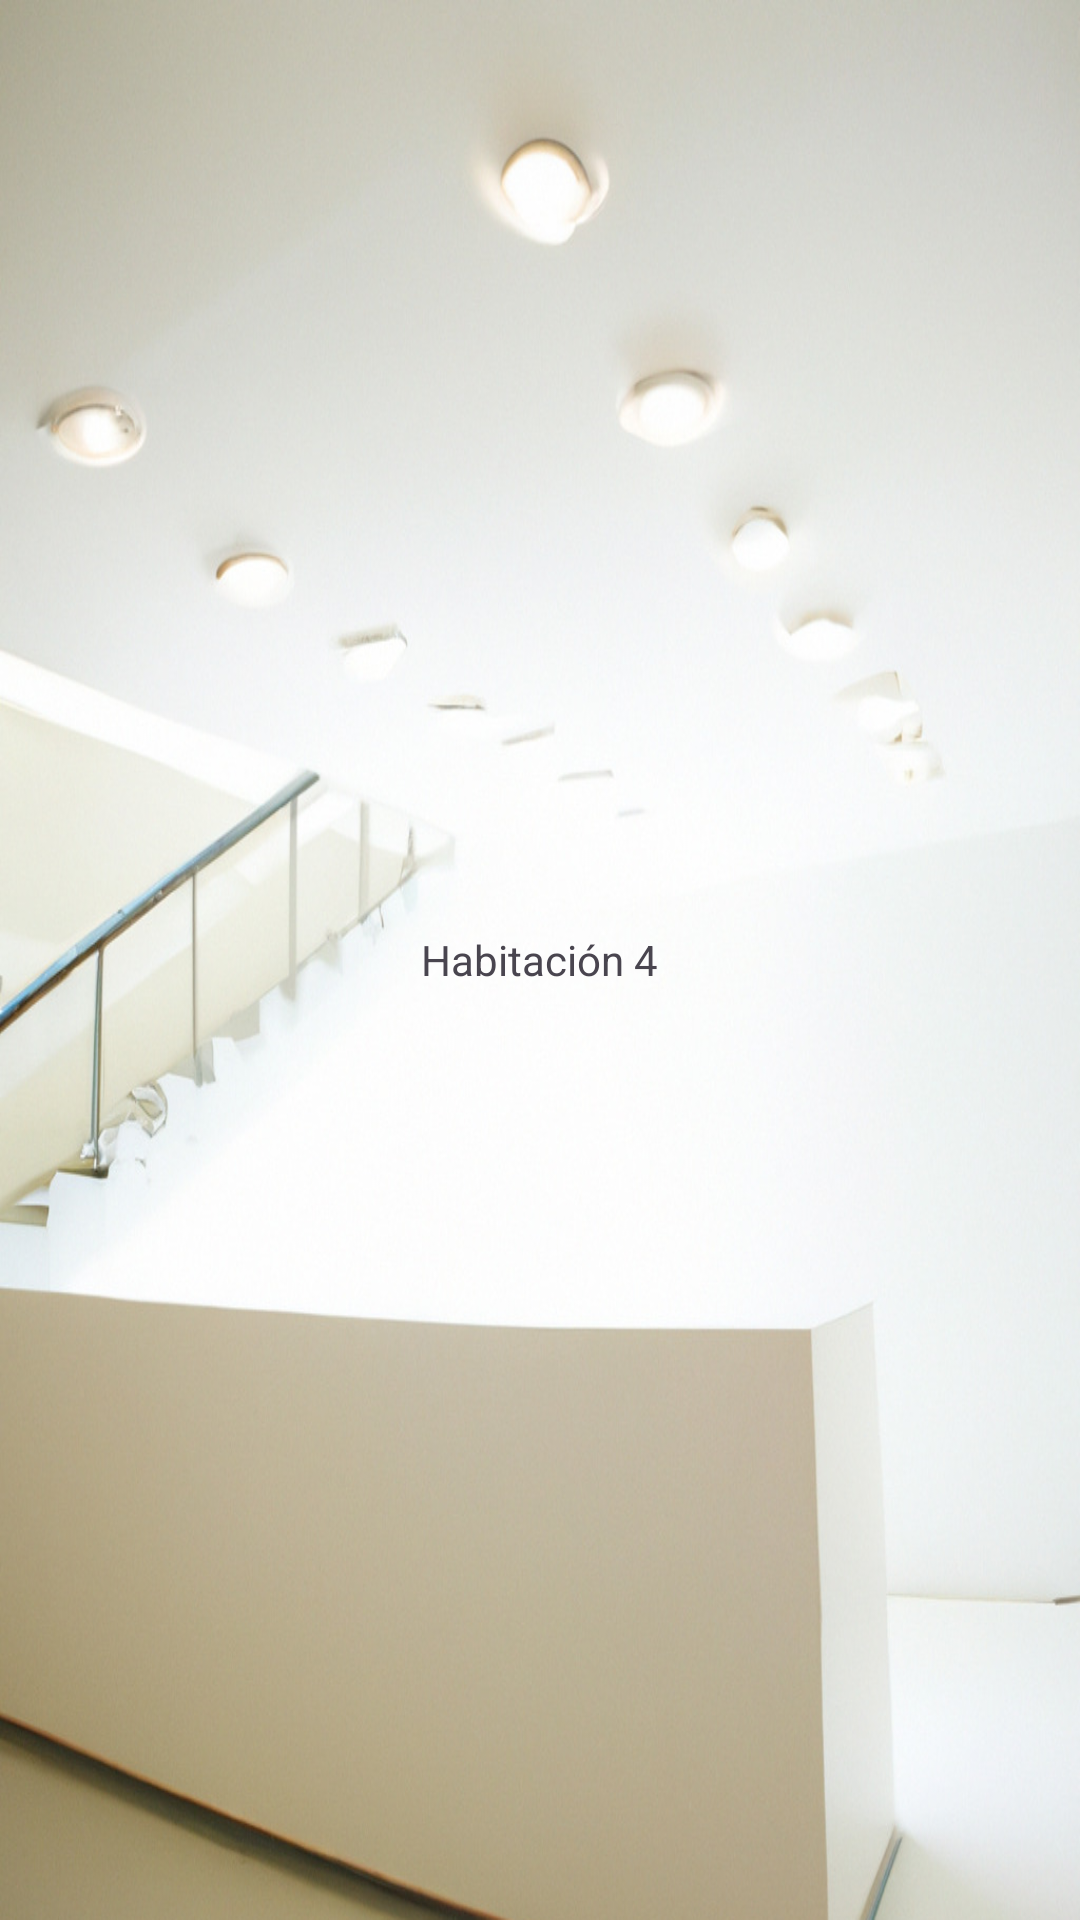

The Android layout XML behind this screen, and the referenced resources:
<!-- AndroidManifest.xml: application theme Theme.FirePreventionApp2 -->
<!-- res/layout/activity_habitacion4.xml -->
<?xml version="1.0" encoding="utf-8"?>
<LinearLayout xmlns:android="http://schemas.android.com/apk/res/android"
    android:layout_width="match_parent"
    android:layout_height="match_parent"
    android:background="@drawable/habitacion4"
    android:orientation="vertical"
    android:padding="16dp"
    android:gravity="center">

    <TextView
        android:layout_width="wrap_content"
        android:layout_height="wrap_content"
        android:text="Habitación 4"/>

    <TextView
        android:id="@+id/txtTemperature"
        android:layout_width="wrap_content"
        android:layout_height="wrap_content"
        android:text="70°"
        android:visibility="gone"
        android:layout_marginTop="16dp"
        android:textSize="20sp"/>

    <TextView
        android:id="@+id/txtFireAlert"
        android:layout_width="wrap_content"
        android:layout_height="wrap_content"
        android:text="ALERTA INCENDIO"
        android:visibility="gone"
        android:layout_marginTop="8dp"
        android:textColor="#FF0000"
        android:textSize="20sp"/>
</LinearLayout>
<!-- resources referenced by this layout -->
<resources>
  <!-- drawable habitacion4: png bitmap (drawable, 987441 bytes) -->
  <style name="Theme.FirePreventionApp2" parent="Base.Theme.FirePreventionApp2" />
  <style name="Base.Theme.FirePreventionApp2" parent="Theme.Material3.DayNight.NoActionBar">
          
          
      </style>
</resources>
